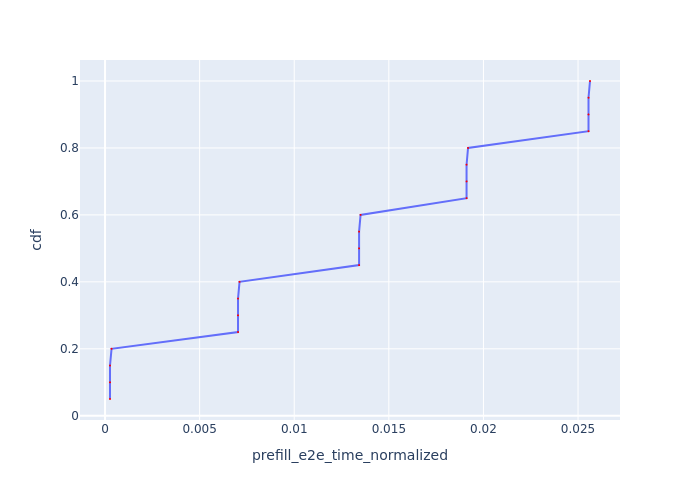

The file beside this chart, header and first rows:
Request Id, prefill_e2e_time_normalized, cdf
0_0, 0.0002622, 0.05
0_1, 0.0002622, 0.1
0_2, 0.0002622, 0.15
0_3, 0.000344, 0.2
0_4, 0.007029, 0.25
0_5, 0.007029, 0.3
0_6, 0.007029, 0.35
0_7, 0.007108, 0.4
0_8, 0.01343, 0.45
0_9, 0.01343, 0.5
0_10, 0.01343, 0.55
0_11, 0.01351, 0.6
0_12, 0.01911, 0.65
0_13, 0.01911, 0.7
0_14, 0.01911, 0.75
0_15, 0.01919, 0.8
0_16, 0.02555, 0.85
0_17, 0.02555, 0.9
0_18, 0.02555, 0.95
0_19, 0.02563, 1.0
